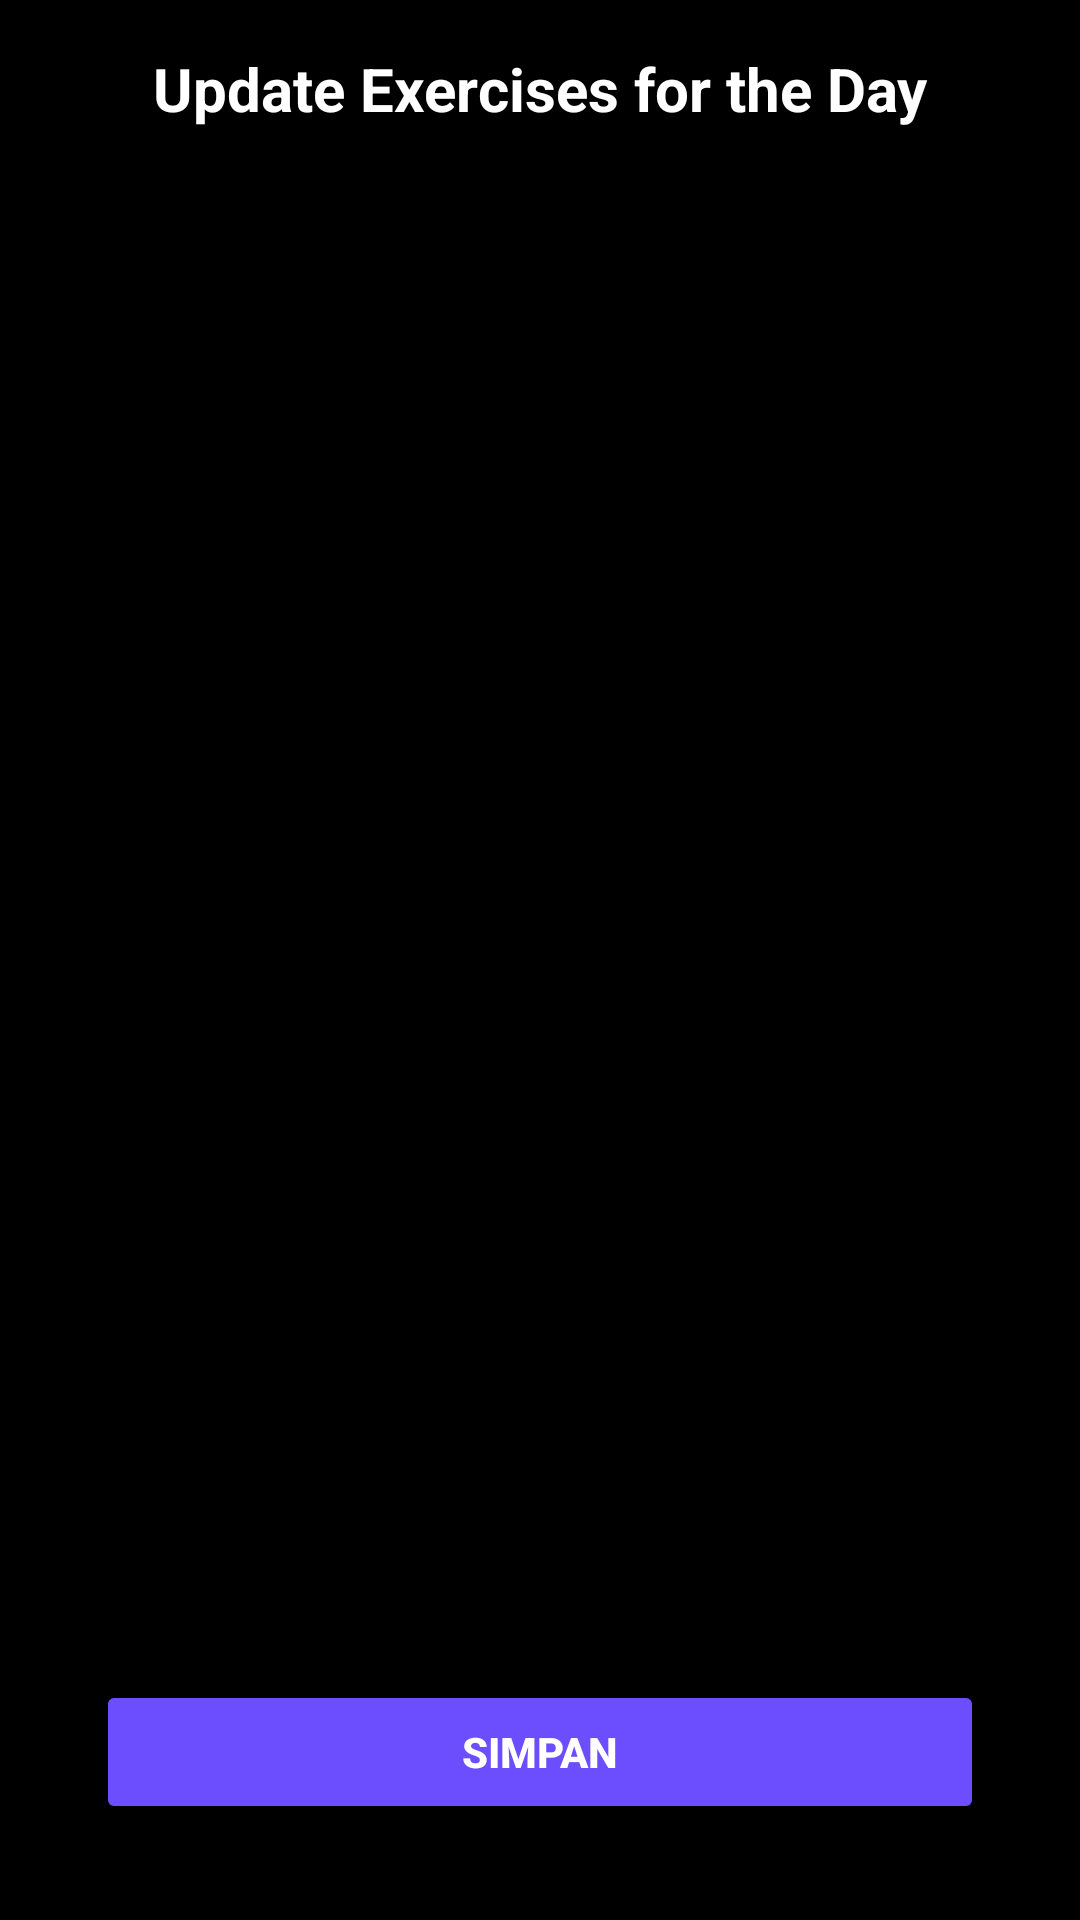

The Android layout XML behind this screen, and the referenced resources:
<!-- AndroidManifest.xml: application theme Theme.PowerQuest -->
<!-- res/layout/detail_edit.xml -->
<androidx.constraintlayout.widget.ConstraintLayout
    xmlns:android="http://schemas.android.com/apk/res/android"
    xmlns:app="http://schemas.android.com/apk/res-auto"
    xmlns:tools="http://schemas.android.com/tools"
    android:layout_width="match_parent"
    android:layout_height="match_parent"
    android:padding="16dp"
    android:background="@android:color/black">

    <TextView
        android:id="@+id/title_edit"
        android:layout_width="wrap_content"
        android:layout_height="wrap_content"
        android:text="Update Exercises for the Day"
        android:textSize="20sp"
        android:textStyle="bold"
        android:textColor="@android:color/white"
        app:layout_constraintTop_toTopOf="parent"
        app:layout_constraintStart_toStartOf="parent"
        app:layout_constraintEnd_toEndOf="parent"
        tools:ignore="HardcodedText" />

    <androidx.recyclerview.widget.RecyclerView
        android:id="@+id/edit_recycler_view"
        android:layout_width="0dp"
        android:layout_height="0dp"
        android:padding="8dp"
        app:layout_constraintTop_toBottomOf="@id/title_edit"
        app:layout_constraintBottom_toTopOf="@id/update_custom"
        app:layout_constraintStart_toStartOf="parent"
        app:layout_constraintEnd_toEndOf="parent" />

    <Button
        android:id="@+id/update_custom"
        android:layout_width="0dp"
        android:layout_height="wrap_content"
        android:layout_margin="16dp"
        android:backgroundTint="@color/purple"
        android:text="Simpan"
        android:textColor="@android:color/white"
        android:textStyle="bold"
        app:layout_constraintBottom_toBottomOf="parent"
        app:layout_constraintStart_toStartOf="parent"
        app:layout_constraintEnd_toEndOf="parent"
        tools:ignore="HardcodedText" />
</androidx.constraintlayout.widget.ConstraintLayout>
<!-- resources referenced by this layout -->
<resources>
  <color name="purple">#6C4EFF</color>
  <style name="Theme.PowerQuest" parent="Base.Theme.PowerQuest" />
  <style name="Base.Theme.PowerQuest" parent="Theme.Material3.DayNight.NoActionBar">
          
          
      </style>
</resources>
